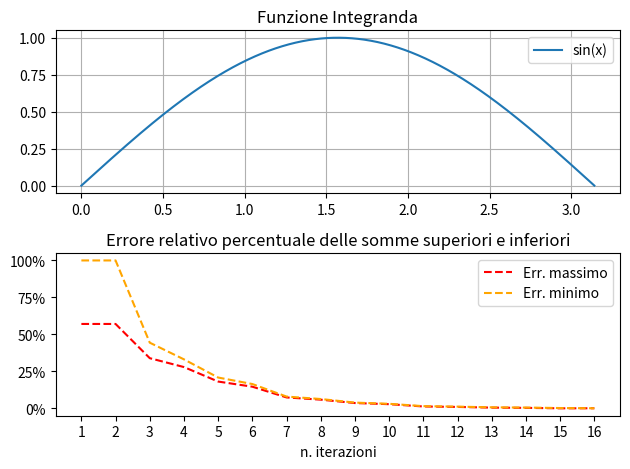

Here is the Python script that generated this plot:
import numpy as np 
import matplotlib.pyplot as plt
from scipy.integrate import quad

# definizione di estremi di integrazione e funzione integranda 
a = 0
b = np.pi
punti = 1000

x = np.linspace(a, b, punti)

def f(t): 
    return np.sin(t)


# calcolo del numero di rettangoli 
divisori = []
for i in range(1, punti+1): 
    if punti %  i == 0: 
        divisori.append(i)

aree_massimi_tot = np.array([])
aree_minimi_tot = np.array([])


# SOSTITUISCI CON L'INTEGRAZIONE DI SCIPY 
area_esatta, errore = quad(f, a, b)


# calcolo delle aree con iterazioni
for div in divisori: 

    div_x = np.split(x, div)
    
    x_max = np.array([])
    y_max = np.array([])

    x_min = np.array([])
    y_min = np.array([])


    #calcolo dei minimi e dei massimi
    for array in div_x: 
        y_max = np.append(y_max, np.max(f(array)))
        indice = np.argmax(f(array))
        x_max = np.append(x_max, array[indice])

    for array in div_x: 
        y_min = np.append(y_min, np.min(f(array)))
        indice = np.argmin(f(array))
        x_min = np.append(x_min, array[indice])

    # calcolo delle aree dei rettangoli con altezza pari ai minimi e massimi
    area_rett_max = np.array([])
    area_rett_min = np.array([])

    base = (b-a)/div

    for i in x_max:
        area_rett_max = np.append(area_rett_max, base * f(i))

    for i in x_min: 
        area_rett_min = np.append(area_rett_min, base * f(i))

    somme_superiori = area_rett_max.sum()
    somme_inferiori = area_rett_min.sum()

    aree_massimi_tot = np.append(aree_massimi_tot, somme_superiori)
    aree_minimi_tot = np.append(aree_minimi_tot, somme_inferiori)



#calcolo degli errori e delle iterazioni 
err_massimo = (np.abs(aree_massimi_tot - area_esatta) / area_esatta)*100
err_minimo = (np.abs(aree_minimi_tot - area_esatta) / area_esatta)*100

n_iterazioni = np.arange(1, len(err_massimo)+1)


# subplot della funzione integranda e dell'errore relativo in funzione dei tentativi
fig, (ax1, ax2) = plt.subplots(2, 1)

ax1.plot(x, f(x), label = "sin(x)")
ax1.set_title("Funzione Integranda")
ax1.grid()
ax1.legend()

ax2.plot(n_iterazioni, err_massimo, color = "red", linestyle = "--", label = "Err. massimo")
ax2.plot(n_iterazioni, err_minimo, color = "orange", linestyle = "--", label = "Err. minimo")
ax2.set_title("Errore relativo percentuale delle somme superiori e inferiori")
ax2.legend()
ax2.set_xticks(n_iterazioni)
ax2.yaxis.set_major_formatter("{x:.0f}%")
ax2.set_xlabel("n. iterazioni")
plt.tight_layout()
plt.show()

print(aree_massimi_tot)
print(aree_minimi_tot)
